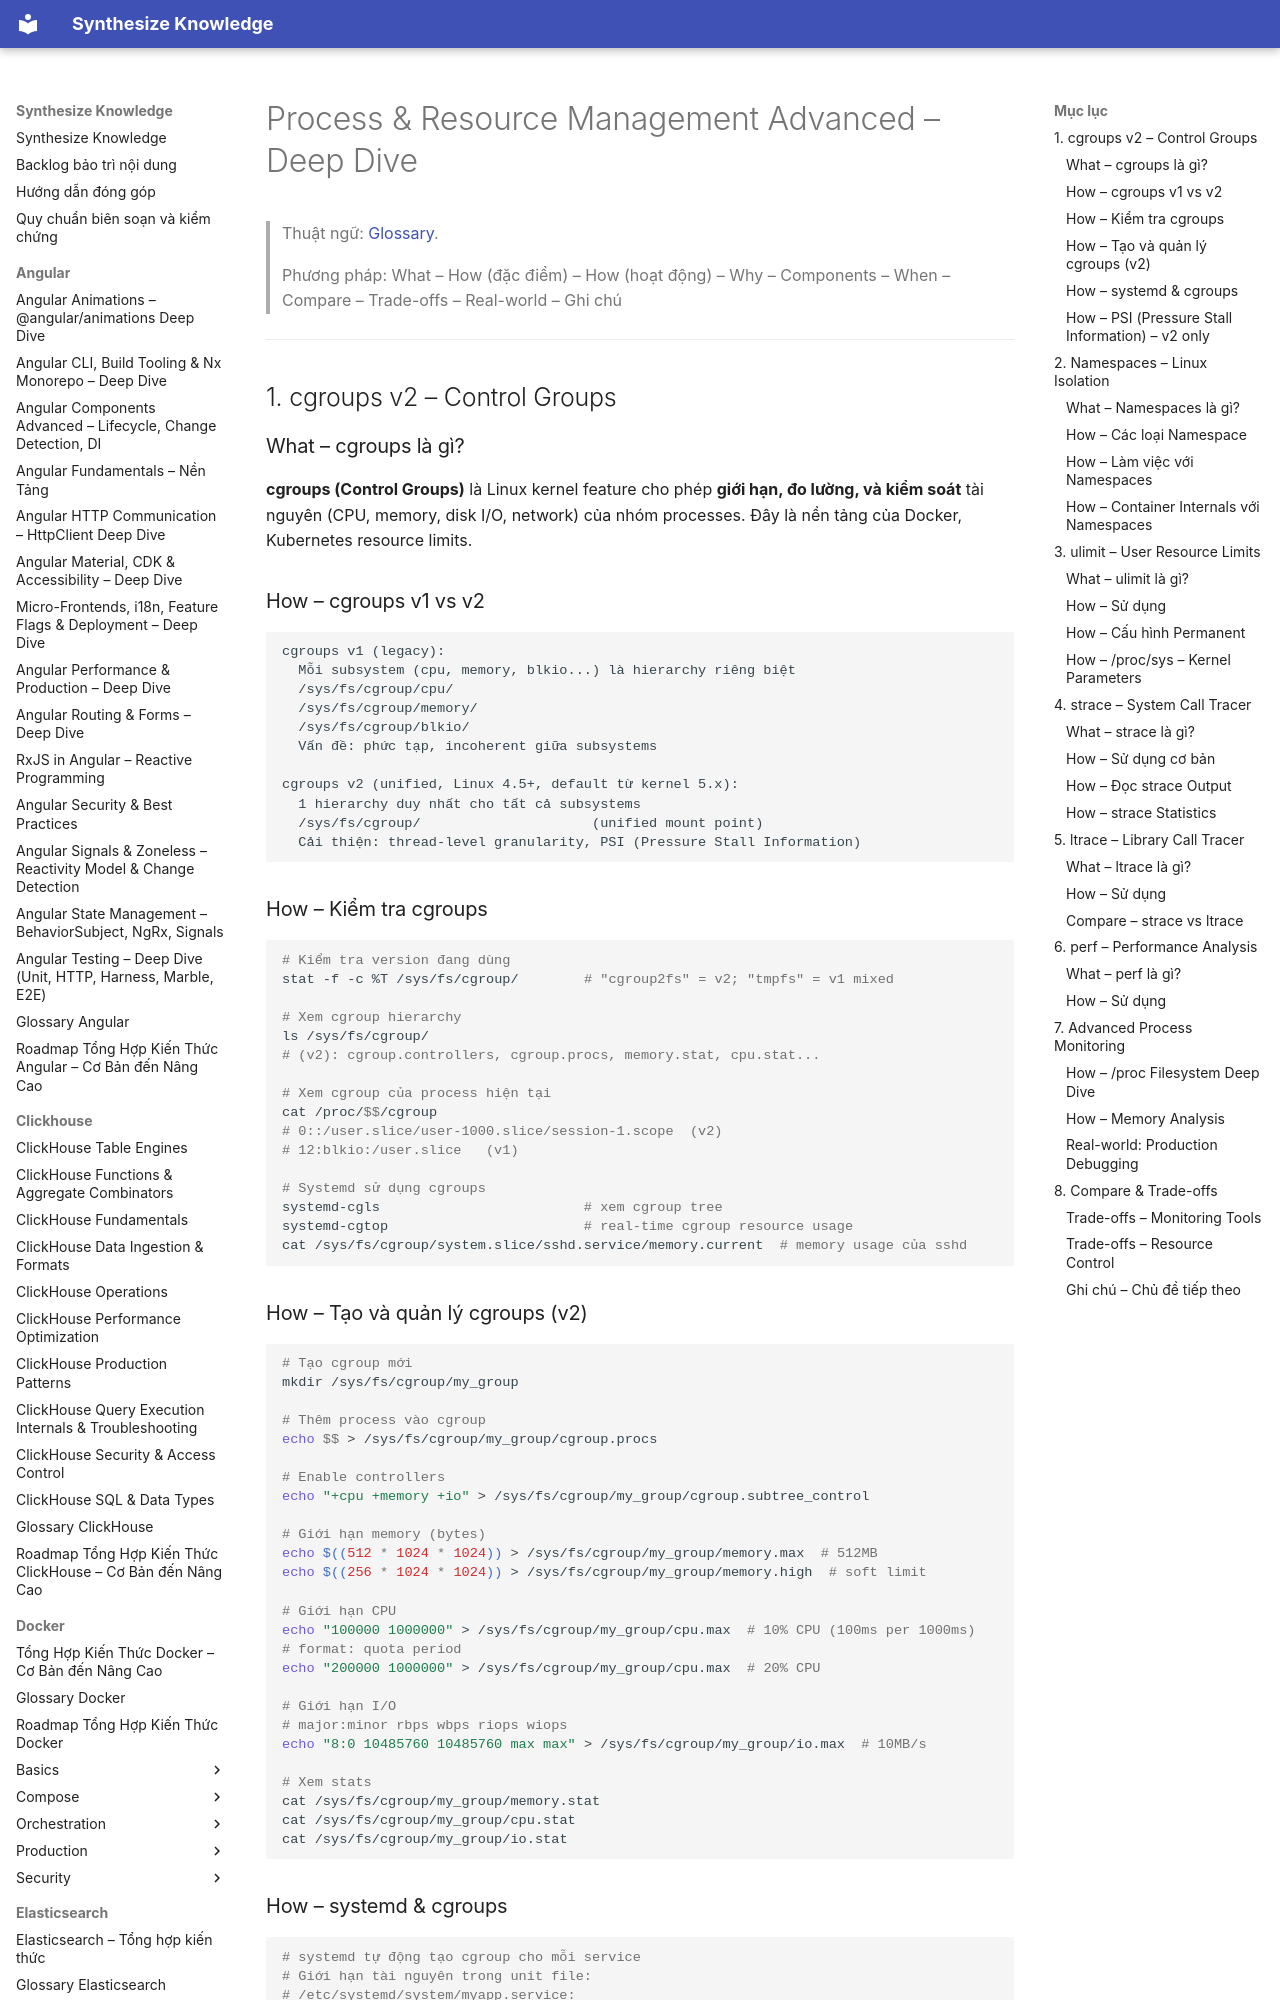

repository: hieutran2811/synthesize_knowledge · page: linux/commands/process_management/index.html · generator: mkdocs

---
title: "Process & Resource Management Advanced – Deep Dive"
topic: linux
level: mixed
review_status: needs_review
content_updated: null
last_verified: null
version_scope: "unspecified"
source_count: 1
---
# Process & Resource Management Advanced – Deep Dive

> Thuật ngữ: [Glossary](../glossary.md).

> Phương pháp: What – How (đặc điểm) – How (hoạt động) – Why – Components – When – Compare – Trade-offs – Real-world – Ghi chú

---

## 1. cgroups v2 – Control Groups

### What – cgroups là gì?
**cgroups (Control Groups)** là Linux kernel feature cho phép **giới hạn, đo lường, và kiểm soát** tài nguyên (CPU, memory, disk I/O, network) của nhóm processes. Đây là nền tảng của Docker, Kubernetes resource limits.

### How – cgroups v1 vs v2

```
cgroups v1 (legacy):
  Mỗi subsystem (cpu, memory, blkio...) là hierarchy riêng biệt
  /sys/fs/cgroup/cpu/
  /sys/fs/cgroup/memory/
  /sys/fs/cgroup/blkio/
  Vấn đề: phức tạp, incoherent giữa subsystems

cgroups v2 (unified, Linux 4.5+, default từ kernel 5.x):
  1 hierarchy duy nhất cho tất cả subsystems
  /sys/fs/cgroup/                     (unified mount point)
  Cải thiện: thread-level granularity, PSI (Pressure Stall Information)
```

### How – Kiểm tra cgroups

```bash
# Kiểm tra version đang dùng
stat -f -c %T /sys/fs/cgroup/        # "cgroup2fs" = v2; "tmpfs" = v1 mixed

# Xem cgroup hierarchy
ls /sys/fs/cgroup/
# (v2): cgroup.controllers, cgroup.procs, memory.stat, cpu.stat...

# Xem cgroup của process hiện tại
cat /proc/$$/cgroup
# 0::/user.slice/user-1000.slice/session-1.scope  (v2)
# 12:blkio:/user.slice   (v1)

# Systemd sử dụng cgroups
systemd-cgls                         # xem cgroup tree
systemd-cgtop                        # real-time cgroup resource usage
cat /sys/fs/cgroup/system.slice/sshd.service/memory.current  # memory usage của sshd
```

### How – Tạo và quản lý cgroups (v2)

```bash
# Tạo cgroup mới
mkdir /sys/fs/cgroup/my_group

# Thêm process vào cgroup
echo $$ > /sys/fs/cgroup/my_group/cgroup.procs

# Enable controllers
echo "+cpu +memory +io" > /sys/fs/cgroup/my_group/cgroup.subtree_control

# Giới hạn memory (bytes)
echo $((512 * 1024 * 1024)) > /sys/fs/cgroup/my_group/memory.max  # 512MB
echo $((256 * 1024 * 1024)) > /sys/fs/cgroup/my_group/memory.high  # soft limit

# Giới hạn CPU
echo "100000 1000000" > /sys/fs/cgroup/my_group/cpu.max  # 10% CPU (100ms per 1000ms)
# format: quota period
echo "200000 1000000" > /sys/fs/cgroup/my_group/cpu.max  # 20% CPU

# Giới hạn I/O
# major:minor rbps wbps riops wiops
echo "8:0 10485760 10485760 max max" > /sys/fs/cgroup/my_group/io.max  # 10MB/s

# Xem stats
cat /sys/fs/cgroup/my_group/memory.stat
cat /sys/fs/cgroup/my_group/cpu.stat
cat /sys/fs/cgroup/my_group/io.stat
```
